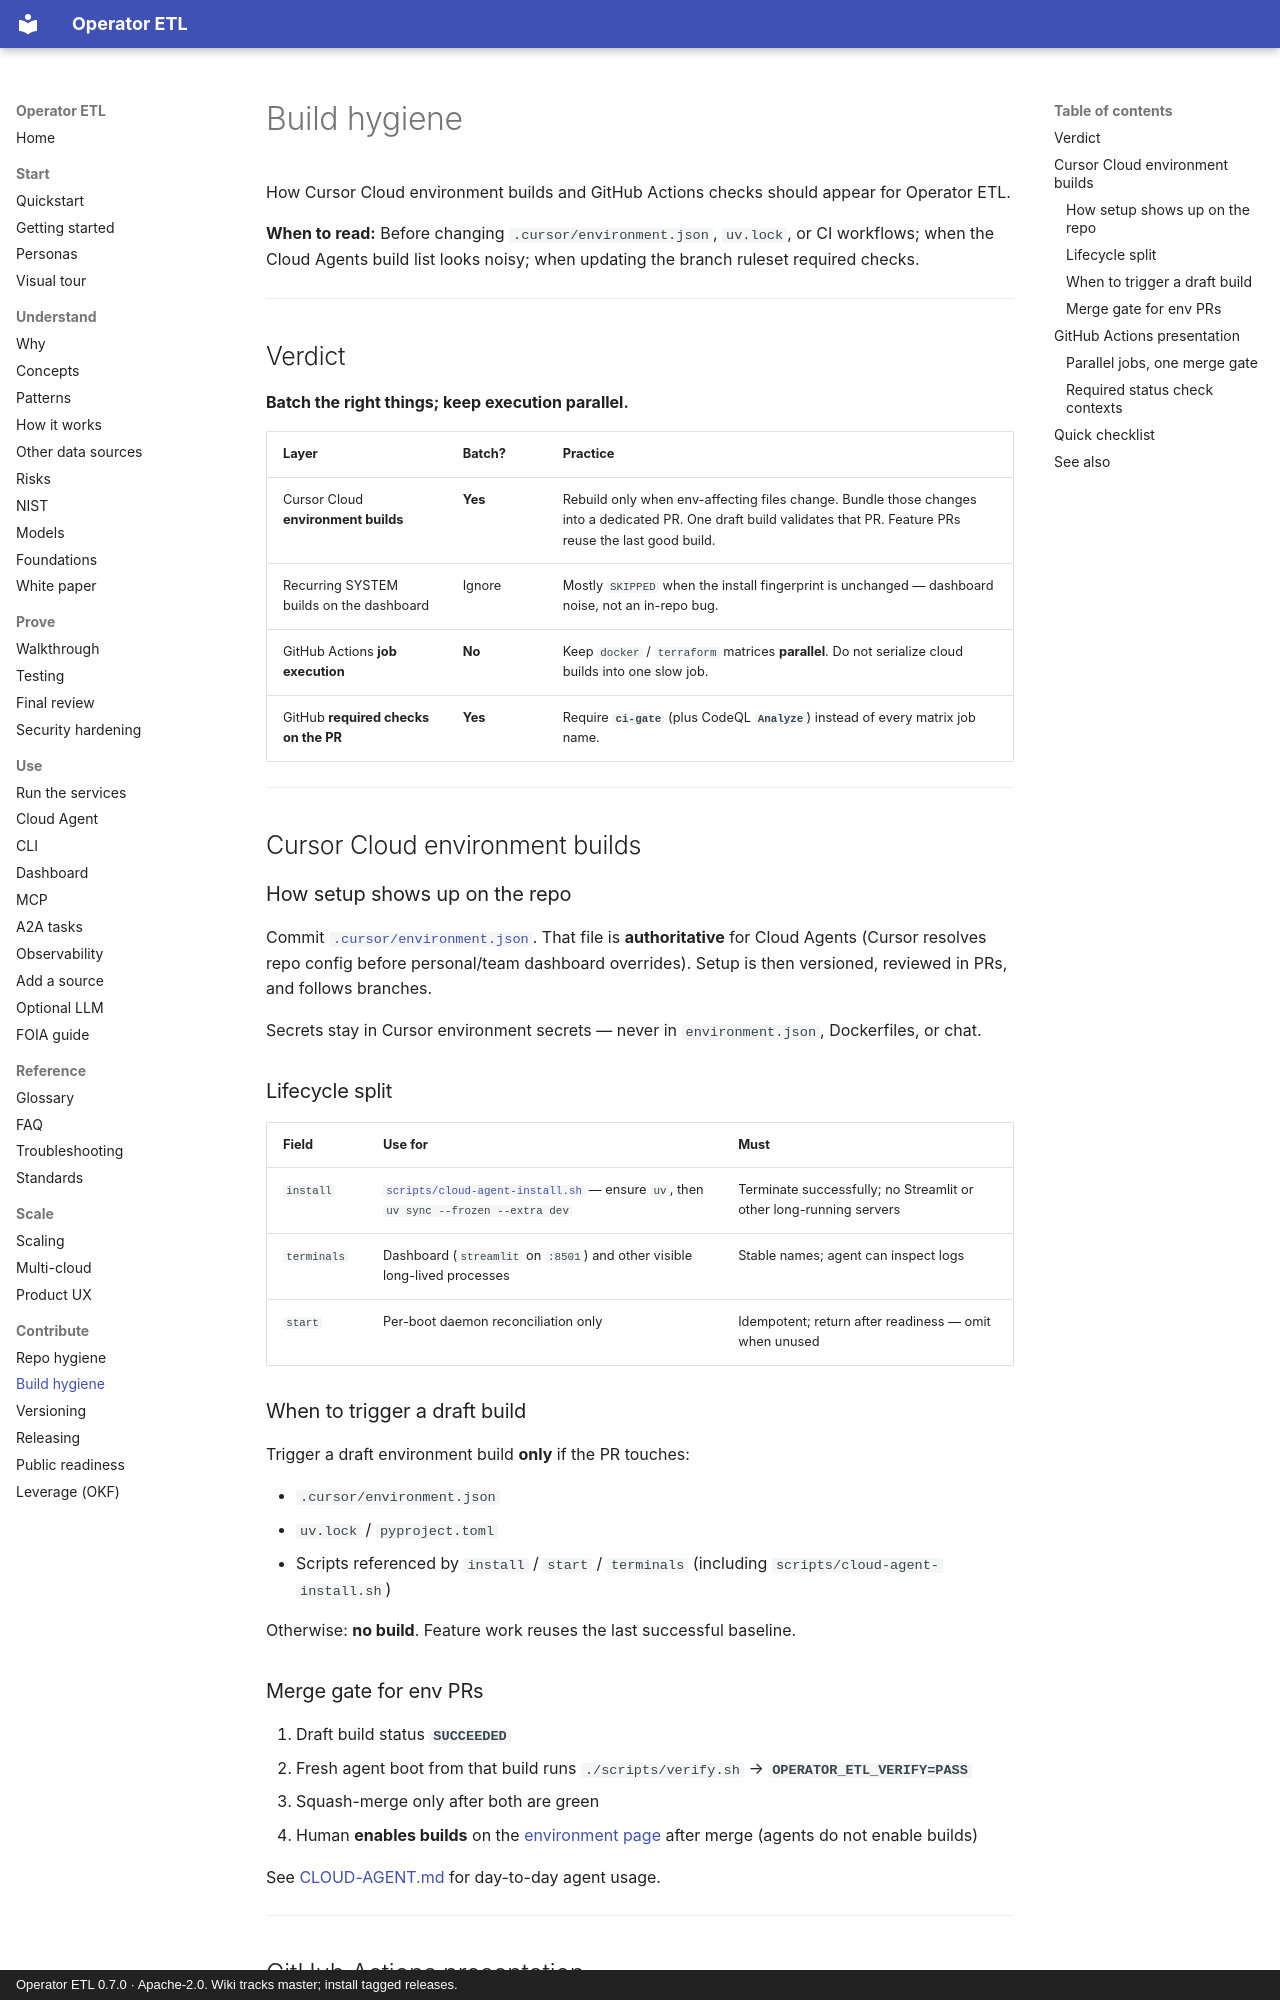

repository: khaosans/operator-etl · page: BUILD-HYGIENE/index.html · generator: mkdocs · copyright: Operator ETL 0.7.0 · Apache-2.0. Wiki tracks master; install tagged releases.

# Build hygiene

How Cursor Cloud environment builds and GitHub Actions checks should appear for Operator ETL.

**When to read:** Before changing `.cursor/environment.json`, `uv.lock`, or CI workflows; when the Cloud Agents build list looks noisy; when updating the branch ruleset required checks.

---

## Verdict

**Batch the right things; keep execution parallel.**

| Layer | Batch? | Practice |
|---|---|---|
| Cursor Cloud **environment builds** | **Yes** | Rebuild only when env-affecting files change. Bundle those changes into a dedicated PR. One draft build validates that PR. Feature PRs reuse the last good build. |
| Recurring SYSTEM builds on the dashboard | Ignore | Mostly `SKIPPED` when the install fingerprint is unchanged — dashboard noise, not an in-repo bug. |
| GitHub Actions **job execution** | **No** | Keep `docker` / `terraform` matrices **parallel**. Do not serialize cloud builds into one slow job. |
| GitHub **required checks on the PR** | **Yes** | Require **`ci-gate`** (plus CodeQL **`Analyze`**) instead of every matrix job name. |

---

## Cursor Cloud environment builds

### How setup shows up on the repo

Commit [`.cursor/environment.json`](../.cursor/environment.json). That file is **authoritative** for Cloud Agents (Cursor resolves repo config before personal/team dashboard overrides). Setup is then versioned, reviewed in PRs, and follows branches.

Secrets stay in Cursor environment secrets — never in `environment.json`, Dockerfiles, or chat.

### Lifecycle split

| Field | Use for | Must |
|---|---|---|
| `install` | [`scripts/cloud-agent-install.sh`](../scripts/cloud-agent-install.sh) — ensure `uv`, then `uv sync --frozen --extra dev` | Terminate successfully; no Streamlit or other long-running servers |
| `terminals` | Dashboard (`streamlit` on `:8501`) and other visible long-lived processes | Stable names; agent can inspect logs |
| `start` | Per-boot daemon reconciliation only | Idempotent; return after readiness — omit when unused |

### When to trigger a draft build

Trigger a draft environment build **only** if the PR touches:

- `.cursor/environment.json`
- `uv.lock` / `pyproject.toml`
- Scripts referenced by `install` / `start` / `terminals` (including `scripts/cloud-agent-install.sh`)

Otherwise: **no build**. Feature work reuses the last successful baseline.

### Merge gate for env PRs

1. Draft build status **`SUCCEEDED`**
2. Fresh agent boot from that build runs `./scripts/verify.sh` → **`OPERATOR_ETL_VERIFY=PASS`**
3. Squash-merge only after both are green
4. Human **enables builds** on the [environment page](https://cursor.com/dashboard/cloud-agents) after merge (agents do not enable builds)

See [CLOUD-AGENT.md](CLOUD-AGENT.md) for day-to-day agent usage.

---
